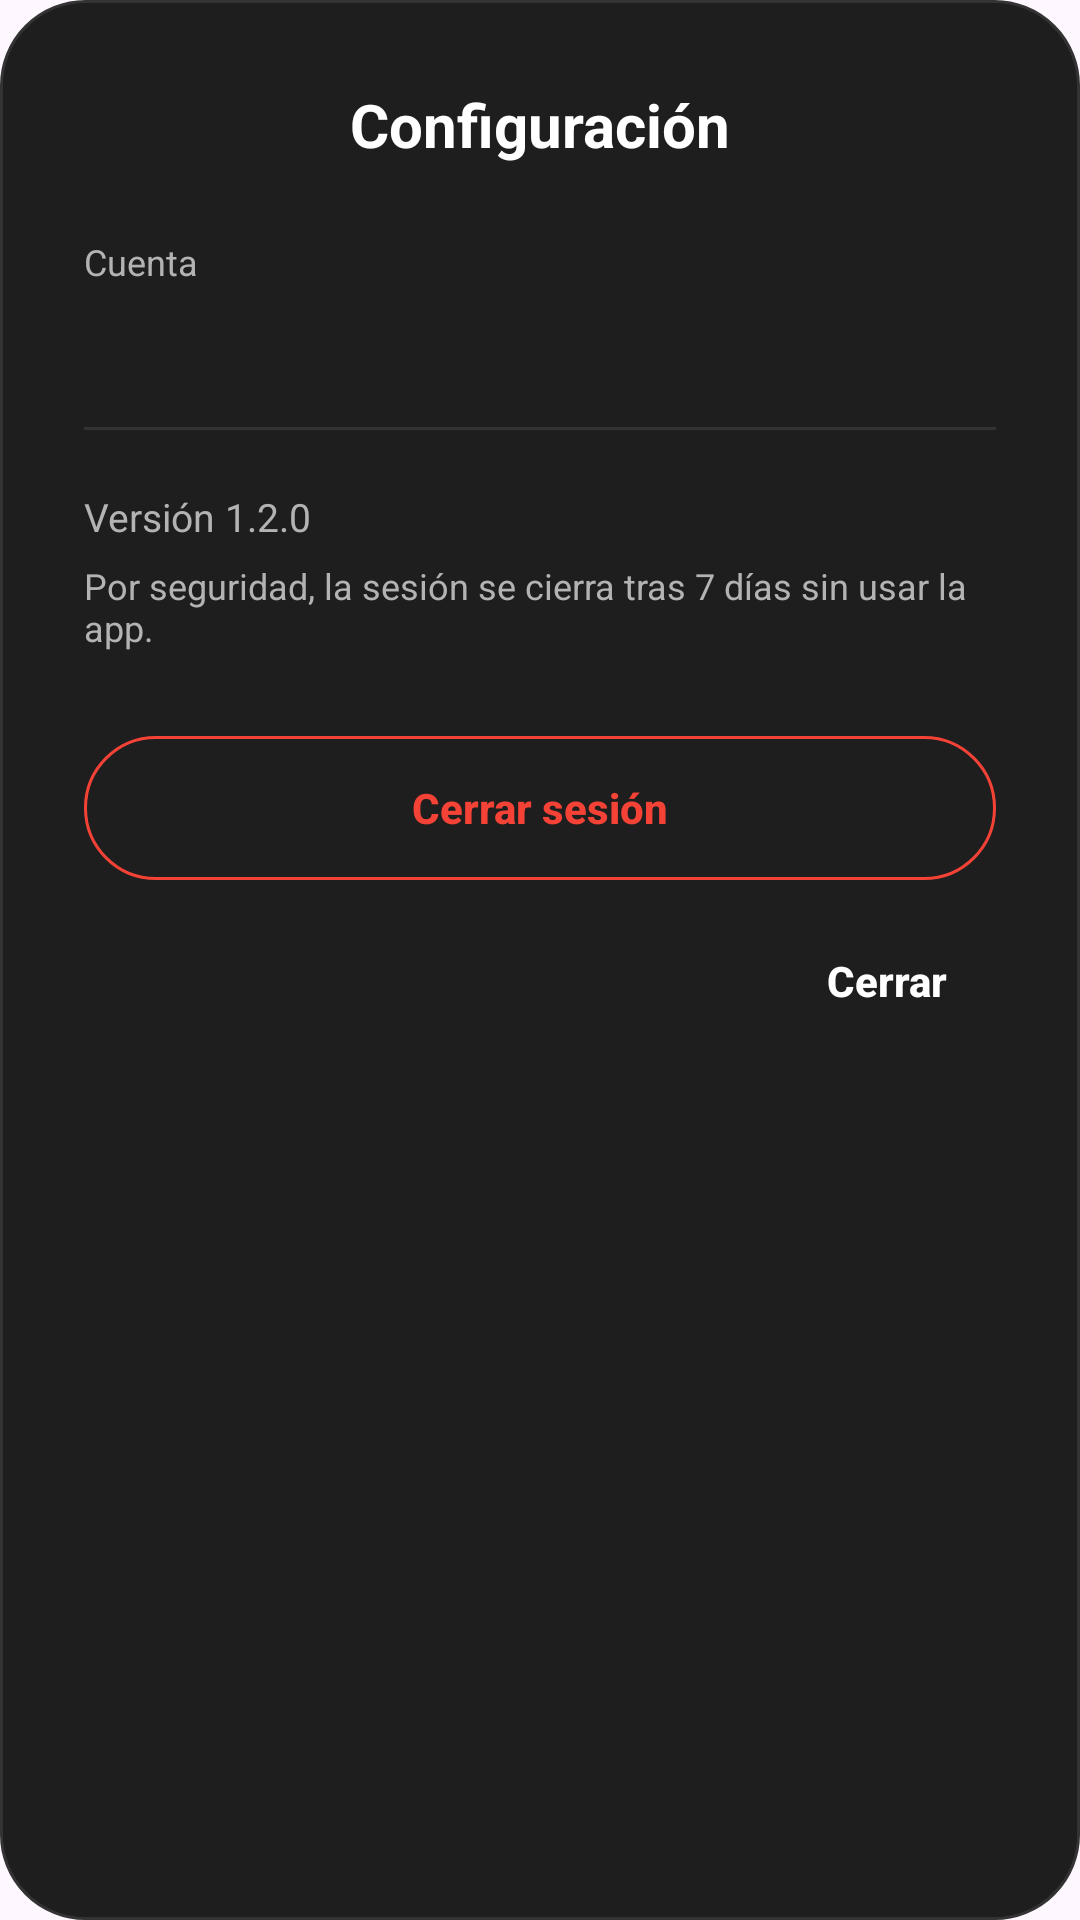

Write the Android layout XML for this screen, with the resource values it uses.
<!-- AndroidManifest.xml: application theme Theme.BebederoIoT -->
<!-- res/layout/dialog_configuracion.xml -->
<?xml version="1.0" encoding="utf-8"?>
<LinearLayout xmlns:android="http://schemas.android.com/apk/res/android"
    android:layout_width="match_parent"
    android:layout_height="wrap_content"
    android:background="@drawable/bg_dialog"
    android:orientation="vertical"
    android:padding="28dp">

    <TextView
        android:layout_width="match_parent"
        android:layout_height="wrap_content"
        android:gravity="center"
        android:text="Configuración"
        android:textColor="#FFFFFF"
        android:textSize="20sp"
        android:textStyle="bold" />

    
    <TextView
        android:layout_width="wrap_content"
        android:layout_height="wrap_content"
        android:layout_marginTop="24dp"
        android:layout_marginBottom="8dp"
        android:text="Cuenta"
        android:textColor="#B3B3B3"
        android:textSize="12sp" />

    <TextView
        android:id="@+id/tvCorreoCuenta"
        android:layout_width="match_parent"
        android:layout_height="wrap_content"
        android:ellipsize="end"
        android:maxLines="1"
        android:textColor="#FFFFFF"
        android:textSize="14sp" />

    <View
        android:layout_width="match_parent"
        android:layout_height="1dp"
        android:layout_marginTop="20dp"
        android:background="#333333" />

    
    <TextView
        android:layout_width="wrap_content"
        android:layout_height="wrap_content"
        android:layout_marginTop="20dp"
        android:text="Versión 1.2.0"
        android:textColor="#B3B3B3"
        android:textSize="13sp" />

    <TextView
        android:layout_width="match_parent"
        android:layout_height="wrap_content"
        android:layout_marginTop="6dp"
        android:text="Por seguridad, la sesión se cierra tras 7 días sin usar la app."
        android:textColor="#B3B3B3"
        android:textSize="12sp" />

    
    <androidx.appcompat.widget.AppCompatButton
        android:id="@+id/btnCerrarSesion"
        android:layout_width="match_parent"
        android:layout_height="48dp"
        android:layout_marginTop="28dp"
        android:background="@drawable/bg_button_outline_danger"
        android:stateListAnimator="@null"
        android:text="Cerrar sesión"
        android:textAllCaps="false"
        android:textColor="#F44336"
        android:textSize="14sp"
        android:textStyle="bold" />

    <androidx.appcompat.widget.AppCompatButton
        android:id="@+id/btnCerrarConfig"
        android:layout_width="wrap_content"
        android:layout_height="wrap_content"
        android:layout_gravity="end"
        android:layout_marginTop="12dp"
        android:background="@android:color/transparent"
        android:minWidth="0dp"
        android:minHeight="0dp"
        android:paddingStart="16dp"
        android:paddingTop="12dp"
        android:paddingEnd="16dp"
        android:paddingBottom="12dp"
        android:stateListAnimator="@null"
        android:text="Cerrar"
        android:textAllCaps="false"
        android:textColor="#FFFFFF"
        android:textSize="14sp"
        android:textStyle="bold" />

</LinearLayout>
<!-- resources referenced by this layout -->
<resources>
  <!-- drawable bg_button_outline_danger (drawable) -->
  <?xml version="1.0" encoding="utf-8"?>
  <selector xmlns:android="http://schemas.android.com/apk/res/android">
  
      <item android:state_pressed="true">
          <shape android:shape="rectangle">
              <solid android:color="#1AF44336" />
              <stroke
                  android:width="1dp"
                  android:color="#F44336" />
              <corners android:radius="100dp" />
          </shape>
      </item>
  
      <item>
          <shape android:shape="rectangle">
              <solid android:color="@android:color/transparent" />
              <stroke
                  android:width="1dp"
                  android:color="#F44336" />
              <corners android:radius="100dp" />
          </shape>
      </item>
  
  </selector>
  <!-- drawable bg_dialog (drawable) -->
  <?xml version="1.0" encoding="utf-8"?>
  <shape xmlns:android="http://schemas.android.com/apk/res/android"
      android:shape="rectangle">
      <solid android:color="#1E1E1E" />
      <stroke
          android:width="1dp"
          android:color="#333333" />
      <corners android:radius="28dp" />
  </shape>
  <style name="Theme.BebederoIoT" parent="Base.Theme.BebederoIoT" />
  <style name="Base.Theme.BebederoIoT" parent="Theme.Material3.DayNight.NoActionBar">
          
          
      </style>
</resources>
